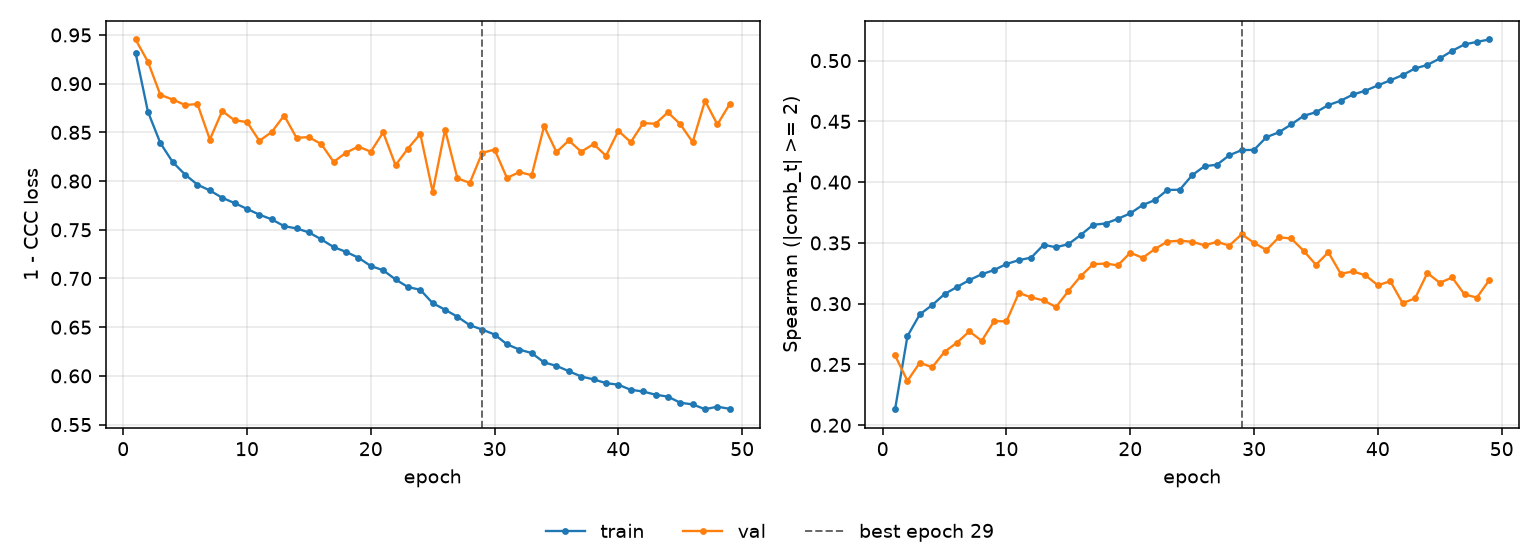

Data behind this chart, as committed beside it:
epoch, tr_loss, vl_loss, tr_sp, vl_sp, is_best
1, 0.9317, 0.9454, 0.2132, 0.2574, False
2, 0.8711, 0.9224, 0.2733, 0.2365, False
3, 0.8391, 0.8885, 0.2912, 0.2514, False
4, 0.8195, 0.8837, 0.2988, 0.2477, False
5, 0.8067, 0.8781, 0.308, 0.2605, False
6, 0.7963, 0.8791, 0.3137, 0.2679, False
7, 0.7904, 0.8427, 0.3194, 0.2772, False
8, 0.7828, 0.8719, 0.3242, 0.2694, False
9, 0.7774, 0.8623, 0.3277, 0.2856, False
10, 0.7715, 0.8607, 0.3327, 0.2855, False
11, 0.7655, 0.8413, 0.3358, 0.3089, False
12, 0.7607, 0.8504, 0.3379, 0.3052, False
13, 0.7537, 0.8673, 0.3484, 0.3027, False
14, 0.7514, 0.8445, 0.3464, 0.2972, False
15, 0.7473, 0.8451, 0.349, 0.3104, False
16, 0.7402, 0.838, 0.3566, 0.3227, False
17, 0.7322, 0.8197, 0.3649, 0.3325, False
18, 0.7273, 0.8292, 0.366, 0.333, False
19, 0.7213, 0.8354, 0.3699, 0.3316, False
20, 0.7128, 0.8302, 0.3743, 0.342, False
21, 0.7084, 0.85, 0.3812, 0.3377, False
22, 0.699, 0.8163, 0.3853, 0.3451, False
23, 0.6912, 0.8333, 0.3936, 0.3511, False
24, 0.6884, 0.8484, 0.3938, 0.3518, False
25, 0.6747, 0.789, 0.4058, 0.351, False
26, 0.668, 0.8529, 0.4132, 0.348, False
27, 0.6607, 0.8027, 0.4143, 0.3509, False
28, 0.652, 0.7982, 0.4221, 0.3478, False
29, 0.6475, 0.829, 0.4264, 0.3571, True
30, 0.6425, 0.8324, 0.4266, 0.3501, False
31, 0.6324, 0.8032, 0.4371, 0.3442, False
32, 0.627, 0.8092, 0.441, 0.3546, False
33, 0.6234, 0.806, 0.4475, 0.3537, False
34, 0.6138, 0.8564, 0.4545, 0.3436, False
35, 0.6103, 0.8298, 0.4576, 0.332, False
36, 0.6048, 0.8417, 0.4634, 0.3423, False
37, 0.5994, 0.8301, 0.467, 0.3247, False
38, 0.5964, 0.838, 0.4722, 0.3265, False
39, 0.5926, 0.8259, 0.4753, 0.3233, False
40, 0.5909, 0.8516, 0.4796, 0.3151, False
41, 0.5857, 0.8399, 0.4838, 0.3185, False
42, 0.584, 0.8595, 0.4881, 0.3005, False
43, 0.5807, 0.8589, 0.4936, 0.3043, False
44, 0.5787, 0.8706, 0.4965, 0.3253, False
45, 0.5724, 0.8584, 0.5018, 0.3172, False
46, 0.5707, 0.84, 0.5081, 0.3216, False
47, 0.5658, 0.8823, 0.5134, 0.3076, False
48, 0.5684, 0.8581, 0.5154, 0.3051, False
49, 0.5662, 0.8792, 0.5174, 0.3195, False
